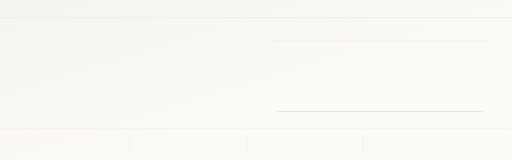
t = 0.00 s
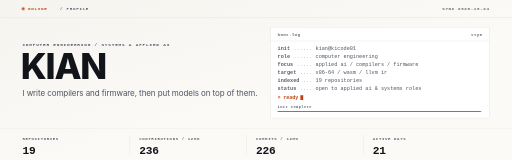
t = 1.60 s
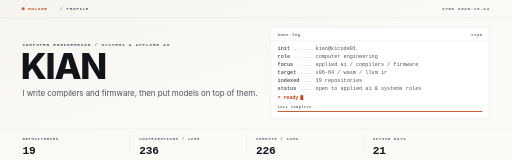
t = 1.83 s
t = 2.05 s: frame unchanged from t = 1.83 s, image omitted
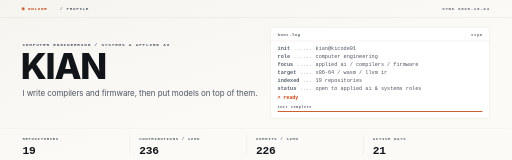
t = 2.50 s
t = 2.93 s: frame unchanged from t = 1.83 s, image omitted

The animated SVG that drew these frames (rendered in a browser with its animation timeline set to each time). Animation: 6 CSS @keyframes rules; one cycle of 3.60 s, repeats indefinitely.

<svg xmlns="http://www.w3.org/2000/svg" width="1280" height="400" viewBox="0 0 1280 400" fill="none" role="img"><style>
.f{animation:fi .32s ease-out both}
.r{animation:ri .42s cubic-bezier(.22,.68,.2,1) both}
.gx{transform-box:fill-box;transform-origin:0 50%;animation:gx .7s cubic-bezier(.3,.8,.25,1) both}
.gy{transform-box:fill-box;transform-origin:50% 100%;animation:gy .55s cubic-bezier(.2,.8,.2,1) both}
.pulse{animation:pulse 2s ease-in-out infinite}
@keyframes fi{from{opacity:0}to{opacity:1}}
@keyframes ri{from{opacity:0;transform:translateY(5px)}to{opacity:1;transform:translateY(0)}}
@keyframes gx{from{transform:scaleX(0)}to{transform:scaleX(1)}}
@keyframes gy{from{transform:scaleY(0)}to{transform:scaleY(1)}}
@keyframes bl{0%,45%{opacity:1}55%,100%{opacity:0}}
@keyframes pulse{0%,100%{opacity:0.35}50%{opacity:1}}
@media (prefers-reduced-motion:reduce){*{animation:none!important}}
</style><defs><linearGradient id="wash" x1="0" y1="0" x2="1" y2="1">
<stop offset="0" stop-color="#F6F4EF"/><stop offset="0.6" stop-color="#FBFAF7"/>
</linearGradient></defs><rect width="1280" height="400" fill="url(#wash)"/><line x1="0" y1="44" x2="1280" y2="44" stroke="#E3DED4" stroke-width="1" opacity="1.0"/><circle cx="58" cy="22" r="3.5" fill="#C2410C"  class="f" style="animation-delay:0.05s"/><text x="70" y="26" font-family="ui-monospace,SFMono-Regular,'SF Mono',Menlo,Consolas,'Liberation Mono',monospace" font-size="10.5" font-weight="700" fill="#C2410C" text-anchor="start" letter-spacing="1.8" class="f" style="animation-delay:0.08s">ONLINE</text><text x="150" y="26" font-family="ui-monospace,SFMono-Regular,'SF Mono',Menlo,Consolas,'Liberation Mono',monospace" font-size="10.5" font-weight="600" fill="#5A6270" text-anchor="start" letter-spacing="1.8" class="f" style="animation-delay:0.12s">/ PROFILE</text><text x="1224" y="26" font-family="ui-monospace,SFMono-Regular,'SF Mono',Menlo,Consolas,'Liberation Mono',monospace" font-size="10.5" font-weight="600" fill="#5A6270" text-anchor="end" letter-spacing="1.6" class="f" style="animation-delay:0.16s">SYNC 2026-10-24</text><text x="56" y="114" font-family="ui-monospace,SFMono-Regular,'SF Mono',Menlo,Consolas,'Liberation Mono',monospace" font-size="11" font-weight="600" fill="#4E5661" text-anchor="start" letter-spacing="2.0" class="f" style="animation-delay:0.22s">COMPUTER ENGINEERING  /  SYSTEMS &amp; APPLIED AI</text><text x="52" y="198" font-family="-apple-system,BlinkMacSystemFont,'Segoe UI',Helvetica,Arial,'Noto Sans',sans-serif" font-size="88" font-weight="800" fill="#111418" text-anchor="start" letter-spacing="-3.0" class="r" style="animation-delay:0.30s">KIAN</text><text x="56" y="240" font-family="-apple-system,BlinkMacSystemFont,'Segoe UI',Helvetica,Arial,'Noto Sans',sans-serif" font-size="20" font-weight="400" fill="#4E5661" text-anchor="start" letter-spacing="-0.2" class="r" style="animation-delay:0.46s">I write compilers and firmware, then put models on top of them.</text><rect x="676" y="68" width="548" height="228" fill="#FFFFFF" stroke="#E3DED4" stroke-width="1"  class="f" style="animation-delay:0.20s"/><text x="694" y="90" font-family="ui-monospace,SFMono-Regular,'SF Mono',Menlo,Consolas,'Liberation Mono',monospace" font-size="10.5" font-weight="600" fill="#5A6270" text-anchor="start" letter-spacing="0.8" class="f" style="animation-delay:0.30s">boot.log</text><text x="1206" y="90" font-family="ui-monospace,SFMono-Regular,'SF Mono',Menlo,Consolas,'Liberation Mono',monospace" font-size="10.5" font-weight="600" fill="#5A6270" text-anchor="end" letter-spacing="0.8" class="f" style="animation-delay:0.30s">tty0</text><line x1="676" y1="102" x2="1224" y2="102" stroke="#E3DED4" stroke-width="1" opacity="1.0"/><text x="694" y="124" font-family="ui-monospace,SFMono-Regular,'SF Mono',Menlo,Consolas,'Liberation Mono',monospace" font-size="13" font-weight="600" fill="#5A6270" text-anchor="start" class="f" style="animation-delay:0.42s">init</text><text x="733.5" y="124" font-family="ui-monospace,SFMono-Regular,'SF Mono',Menlo,Consolas,'Liberation Mono',monospace" font-size="13" font-weight="400" fill="#A7ACB4" text-anchor="start" opacity="0.5" class="f" style="animation-delay:0.42s">......</text><text x="788.8" y="124" font-family="ui-monospace,SFMono-Regular,'SF Mono',Menlo,Consolas,'Liberation Mono',monospace" font-size="13" font-weight="400" fill="#4E5661" text-anchor="start" class="f" style="animation-delay:0.42s">kian@kicode01</text><text x="694" y="144" font-family="ui-monospace,SFMono-Regular,'SF Mono',Menlo,Consolas,'Liberation Mono',monospace" font-size="13" font-weight="600" fill="#5A6270" text-anchor="start" class="f" style="animation-delay:0.55s">role</text><text x="733.5" y="144" font-family="ui-monospace,SFMono-Regular,'SF Mono',Menlo,Consolas,'Liberation Mono',monospace" font-size="13" font-weight="400" fill="#A7ACB4" text-anchor="start" opacity="0.5" class="f" style="animation-delay:0.55s">......</text><text x="788.8" y="144" font-family="ui-monospace,SFMono-Regular,'SF Mono',Menlo,Consolas,'Liberation Mono',monospace" font-size="13" font-weight="400" fill="#4E5661" text-anchor="start" class="f" style="animation-delay:0.55s">computer engineering</text><text x="694" y="164" font-family="ui-monospace,SFMono-Regular,'SF Mono',Menlo,Consolas,'Liberation Mono',monospace" font-size="13" font-weight="600" fill="#5A6270" text-anchor="start" class="f" style="animation-delay:0.68s">focus</text><text x="741.4" y="164" font-family="ui-monospace,SFMono-Regular,'SF Mono',Menlo,Consolas,'Liberation Mono',monospace" font-size="13" font-weight="400" fill="#A7ACB4" text-anchor="start" opacity="0.5" class="f" style="animation-delay:0.68s">.....</text><text x="788.8" y="164" font-family="ui-monospace,SFMono-Regular,'SF Mono',Menlo,Consolas,'Liberation Mono',monospace" font-size="13" font-weight="400" fill="#4E5661" text-anchor="start" class="f" style="animation-delay:0.68s">applied ai / compilers / firmware</text><text x="694" y="184" font-family="ui-monospace,SFMono-Regular,'SF Mono',Menlo,Consolas,'Liberation Mono',monospace" font-size="13" font-weight="600" fill="#5A6270" text-anchor="start" class="f" style="animation-delay:0.81s">target</text><text x="749.3" y="184" font-family="ui-monospace,SFMono-Regular,'SF Mono',Menlo,Consolas,'Liberation Mono',monospace" font-size="13" font-weight="400" fill="#A7ACB4" text-anchor="start" opacity="0.5" class="f" style="animation-delay:0.81s">....</text><text x="788.8" y="184" font-family="ui-monospace,SFMono-Regular,'SF Mono',Menlo,Consolas,'Liberation Mono',monospace" font-size="13" font-weight="400" fill="#4E5661" text-anchor="start" class="f" style="animation-delay:0.81s">x86-64 / wasm / llvm ir</text><text x="694" y="204" font-family="ui-monospace,SFMono-Regular,'SF Mono',Menlo,Consolas,'Liberation Mono',monospace" font-size="13" font-weight="600" fill="#5A6270" text-anchor="start" class="f" style="animation-delay:0.94s">indexed</text><text x="757.2" y="204" font-family="ui-monospace,SFMono-Regular,'SF Mono',Menlo,Consolas,'Liberation Mono',monospace" font-size="13" font-weight="400" fill="#A7ACB4" text-anchor="start" opacity="0.5" class="f" style="animation-delay:0.94s">...</text><text x="788.8" y="204" font-family="ui-monospace,SFMono-Regular,'SF Mono',Menlo,Consolas,'Liberation Mono',monospace" font-size="13" font-weight="400" fill="#4E5661" text-anchor="start" class="f" style="animation-delay:0.94s">19 repositories</text><text x="694" y="224" font-family="ui-monospace,SFMono-Regular,'SF Mono',Menlo,Consolas,'Liberation Mono',monospace" font-size="13" font-weight="600" fill="#5A6270" text-anchor="start" class="f" style="animation-delay:1.07s">status</text><text x="749.3" y="224" font-family="ui-monospace,SFMono-Regular,'SF Mono',Menlo,Consolas,'Liberation Mono',monospace" font-size="13" font-weight="400" fill="#A7ACB4" text-anchor="start" opacity="0.5" class="f" style="animation-delay:1.07s">....</text><text x="788.8" y="224" font-family="ui-monospace,SFMono-Regular,'SF Mono',Menlo,Consolas,'Liberation Mono',monospace" font-size="13" font-weight="400" fill="#4E5661" text-anchor="start" class="f" style="animation-delay:1.07s">open to applied ai &amp; systems roles</text><text x="694" y="248" font-family="ui-monospace,SFMono-Regular,'SF Mono',Menlo,Consolas,'Liberation Mono',monospace" font-size="12.5" font-weight="700" fill="#C2410C" text-anchor="start" class="f" style="animation-delay:1.30s">&gt;</text><text x="708" y="248" font-family="ui-monospace,SFMono-Regular,'SF Mono',Menlo,Consolas,'Liberation Mono',monospace" font-size="12.5" font-weight="700" fill="#C2410C" text-anchor="start" class="f" style="animation-delay:1.30s">ready</text><rect x="751" y="238" width="7" height="12" fill="#C2410C" style="opacity:0;animation:fi .18s ease-out 1.45s both,bl 1.05s steps(1) 1.60s infinite"/><text x="694" y="270" font-family="ui-monospace,SFMono-Regular,'SF Mono',Menlo,Consolas,'Liberation Mono',monospace" font-size="9" font-weight="700" fill="#5A6270" text-anchor="start" letter-spacing="1.2" class="f" style="animation-delay:1.10s">init complete</text><rect x="694" y="278" width="512" height="2" fill="#E3DED4"/><rect x="694" y="278" width="512" height="2" fill="#C2410C"  class="gx" style="animation-delay:1.05s"/><line x1="0" y1="320" x2="1280" y2="320" stroke="#E3DED4" stroke-width="1" opacity="1.0"/><text x="56" y="350" font-family="ui-monospace,SFMono-Regular,'SF Mono',Menlo,Consolas,'Liberation Mono',monospace" font-size="10" font-weight="700" fill="#5A6270" text-anchor="start" letter-spacing="1.6" class="f" style="animation-delay:0.90s">REPOSITORIES</text><text x="56" y="384" font-family="ui-monospace,SFMono-Regular,'SF Mono',Menlo,Consolas,'Liberation Mono',monospace" font-size="28" font-weight="700" fill="#111418" text-anchor="start" letter-spacing="-0.5" class="r" style="animation-delay:0.94s">19</text><line x1="324" y1="338" x2="324" y2="386" stroke="#E3DED4" stroke-width="1" opacity="1.0"/><text x="348" y="350" font-family="ui-monospace,SFMono-Regular,'SF Mono',Menlo,Consolas,'Liberation Mono',monospace" font-size="10" font-weight="700" fill="#5A6270" text-anchor="start" letter-spacing="1.6" class="f" style="animation-delay:0.97s">CONTRIBUTIONS / 12MO</text><text x="348" y="384" font-family="ui-monospace,SFMono-Regular,'SF Mono',Menlo,Consolas,'Liberation Mono',monospace" font-size="28" font-weight="700" fill="#111418" text-anchor="start" letter-spacing="-0.5" class="r" style="animation-delay:1.01s">236</text><line x1="616" y1="338" x2="616" y2="386" stroke="#E3DED4" stroke-width="1" opacity="1.0"/><text x="640" y="350" font-family="ui-monospace,SFMono-Regular,'SF Mono',Menlo,Consolas,'Liberation Mono',monospace" font-size="10" font-weight="700" fill="#5A6270" text-anchor="start" letter-spacing="1.6" class="f" style="animation-delay:1.04s">COMMITS / 12MO</text><text x="640" y="384" font-family="ui-monospace,SFMono-Regular,'SF Mono',Menlo,Consolas,'Liberation Mono',monospace" font-size="28" font-weight="700" fill="#111418" text-anchor="start" letter-spacing="-0.5" class="r" style="animation-delay:1.08s">226</text><line x1="908" y1="338" x2="908" y2="386" stroke="#E3DED4" stroke-width="1" opacity="1.0"/><text x="932" y="350" font-family="ui-monospace,SFMono-Regular,'SF Mono',Menlo,Consolas,'Liberation Mono',monospace" font-size="10" font-weight="700" fill="#5A6270" text-anchor="start" letter-spacing="1.6" class="f" style="animation-delay:1.11s">ACTIVE DAYS</text><text x="932" y="384" font-family="ui-monospace,SFMono-Regular,'SF Mono',Menlo,Consolas,'Liberation Mono',monospace" font-size="28" font-weight="700" fill="#111418" text-anchor="start" letter-spacing="-0.5" class="r" style="animation-delay:1.15s">21</text></svg>
